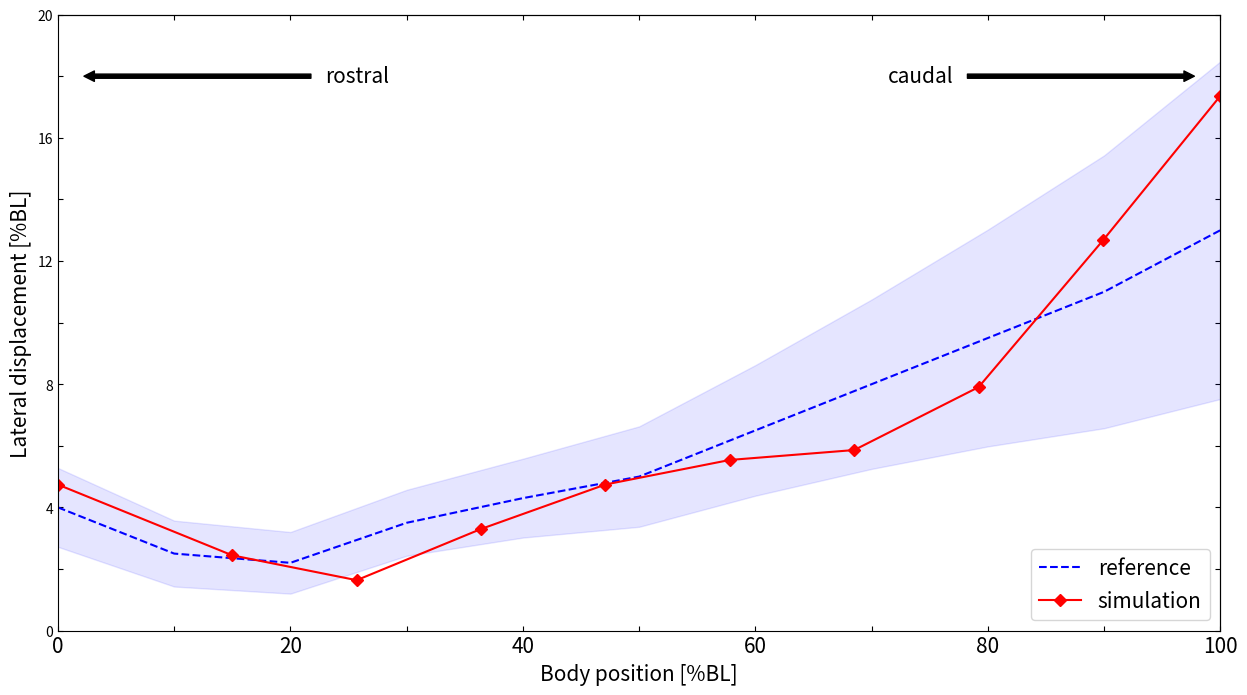

Here is the Python script that generated this plot:
import matplotlib.pyplot as plt
import matplotlib.patches as patches
import numpy as np

def main():

    # REFERENCE
    pos_bl_ref = np.linspace(0, 1, 11)
    disp_bl_ref = np.array(
        [
            0.040,
            0.025,
            0.022,
            0.035,
            0.043,
            0.050,
            0.065,
            0.080,
            0.095,
            0.110,
            0.130,
        ]
    )

    #MODEL
    body_length = 0.1
    pos_bl = np.array(
        [
            0.0000,
            0.0150,
            0.0257,
            0.0364,
            0.0471,
            0.0578,
            0.0685,
            0.0792,
            0.0899,
            0.1000,
        ]
    ) / body_length

    disp_bl_model_list = np.array(
        [
            # Freq = 2.50
            [
                0.03587516919401741,
                0.01677533200226144,
                0.01277463152646766,
                0.023667039858775774,
                0.03230437445287473,
                0.03902224195312948,
                0.041752852583129385,
                0.05398233710282402,
                0.08436900118317653,
                0.11596462647748929
            ],
            # Freq = 2.75
            [
                0.05046265125141421,
                0.024324941197048408,
                0.017555420781504683,
                0.033785471078608,
                0.04688759912939182,
                0.05482010641845458,
                0.05939996314335659,
                0.07740599058156801,
                0.12076658073855137,
                0.1639249736835734
            ],
            # Freq = 3.00
            [
                0.057078002708691455,
                0.028366346641757145,
                0.019912477030973024,
                0.03887252837954606,
                0.054277500942535896,
                0.06269409287019,
                0.06717781831759528,
                0.09036882921093108,
                0.14241609366121277,
                0.19249284921736762
            ],
            # Freq = 3.25
            [
                0.051767757879611215,
                0.026184018017908716,
                0.01798269575514872,
                0.03585876866202793,
                0.050883993756935864,
                0.05905809657059736,
                0.06290391629661266,
                0.0843433476988759,
                0.1342556384552947,
                0.1832397225726294
            ],
            # Freq = 3.50
            [
                0.03703603083546259,
                0.01955514822668227,
                0.012465249956462972,
                0.026122913700549852,
                0.03808756801193894,
                0.043904960608503234,
                0.0453012068889763,
                0.06266007645302053,
                0.10238219444514533,
                0.13997587978912485
            ],
            # Freq = 3.75
            [
                0.04783661588799461,
                0.02607404893007669,
                0.016238848704644718,
                0.03439061049530874,
                0.05118753447432038,
                0.05982840025642346,
                0.06253212052161726,
                0.08535445003384791,
                0.13930157093815,
                0.19280838698563396
            ],
            # Freq = 4.00
            [
                0.051716455322842955,
                0.02974060049815688,
                0.01760327745085993,
                0.03824274598149952,
                0.05837276336037962,
                0.06846971391766143,
                0.07125041115569725,
                0.0992322240819615,
                0.16345717005774532,
                0.22705496464753924
            ],
            # Freq = 3.17
            # [
            #     0.054303981438637274,
            #     0.027098077776900303,
            #     0.01890404847704878,
            #     0.03749638995700268,
            #     0.052467609329834,
            #     0.06039880848858961,
            #     0.06483746080903162,
            #     0.08765202235749951,
            #     0.13798597436734042
            # ]
        ]
    )

    disp_bl_model = np.mean(disp_bl_model_list, axis= 0)

    fig, ax1 = plt.subplots( figsize=(15, 8) )
    # ax1 = plt.axes()
    ax1.plot(
        pos_bl_ref * 100,
        disp_bl_ref * 100,
        'b',
        linestyle = '--',
        label     = 'reference'
    )
    # Add shaded area around reference, progressively increase the range of the shaded area from the right to the left
    ax1.fill_between(
        pos_bl_ref * 100,
        (disp_bl_ref - 0.01) * 100 - 7 * (pos_bl_ref - 0.2)**2,
        (disp_bl_ref + 0.01) * 100 + 7 * (pos_bl_ref - 0.2)**2,
        color='b',
        alpha=0.1
    )

    ax1.plot(
        pos_bl * 100,
        disp_bl_model * 100,
        'r',
        marker = 'D',
        label  = 'simulation'
    )

    # Labels
    ax1.set_xlabel('Body position [%BL]', fontsize=15)
    ax1.set_ylabel('Lateral displacement [%BL]', fontsize=15)

    # Ticks
    ax1.tick_params(direction='in')

    # Horizontal ticks
    ax1.set_xticks([0, 10, 20, 30, 40, 50, 60, 70, 80, 90, 100])
    ax1.set_xticklabels([0, '', 20, '', 40, '', 60, '', 80, '', 100], fontsize=15)

    axt = ax1.secondary_xaxis('top')
    axt.tick_params(direction='in')
    axt.set_xticks([0, 10, 20, 30, 40, 50, 60, 70, 80, 90, 100])
    axt.set_xticklabels(['', '', '', '', '', '', '', '', '', '', ''], fontsize=15)

    # Vertical ticks
    ax1.set_yticks([0, 2, 4, 6, 8, 10, 12, 14, 16, 18, 20])
    ax1.set_yticklabels([0, '', 4, '', 8, '', 12, '', 16, '', 20])

    axr = ax1.secondary_yaxis('right')
    axr.tick_params(direction='in')
    axr.set_yticks([0, 2, 4, 6, 8, 10, 12, 14, 16, 18, 20])
    axr.set_yticklabels(['', '', '', '', '', '', '', '', '', '', ''])

    # Add arrow and text for "rostral"
    arrow_caudal = patches.FancyArrowPatch((78, 18), (98, 18), mutation_scale=15, color='black')
    ax1.add_patch(arrow_caudal)
    ax1.text(23, 18, 'rostral', fontsize=15, va='center', ha='left')

    # Add arrow and text for "caudal"
    arrow_rostral = patches.FancyArrowPatch((22, 18), (2, 18), mutation_scale=15, color='black')
    ax1.add_patch(arrow_rostral)
    ax1.text(77, 18, 'caudal', fontsize=15, va='center', ha='right')

    ax1.set_xlim([0, 100])
    ax1.set_ylim([0, 20])
    ax1.legend( loc='lower right', fontsize=15)


    plt.show()


if __name__ == '__main__':
    main()
